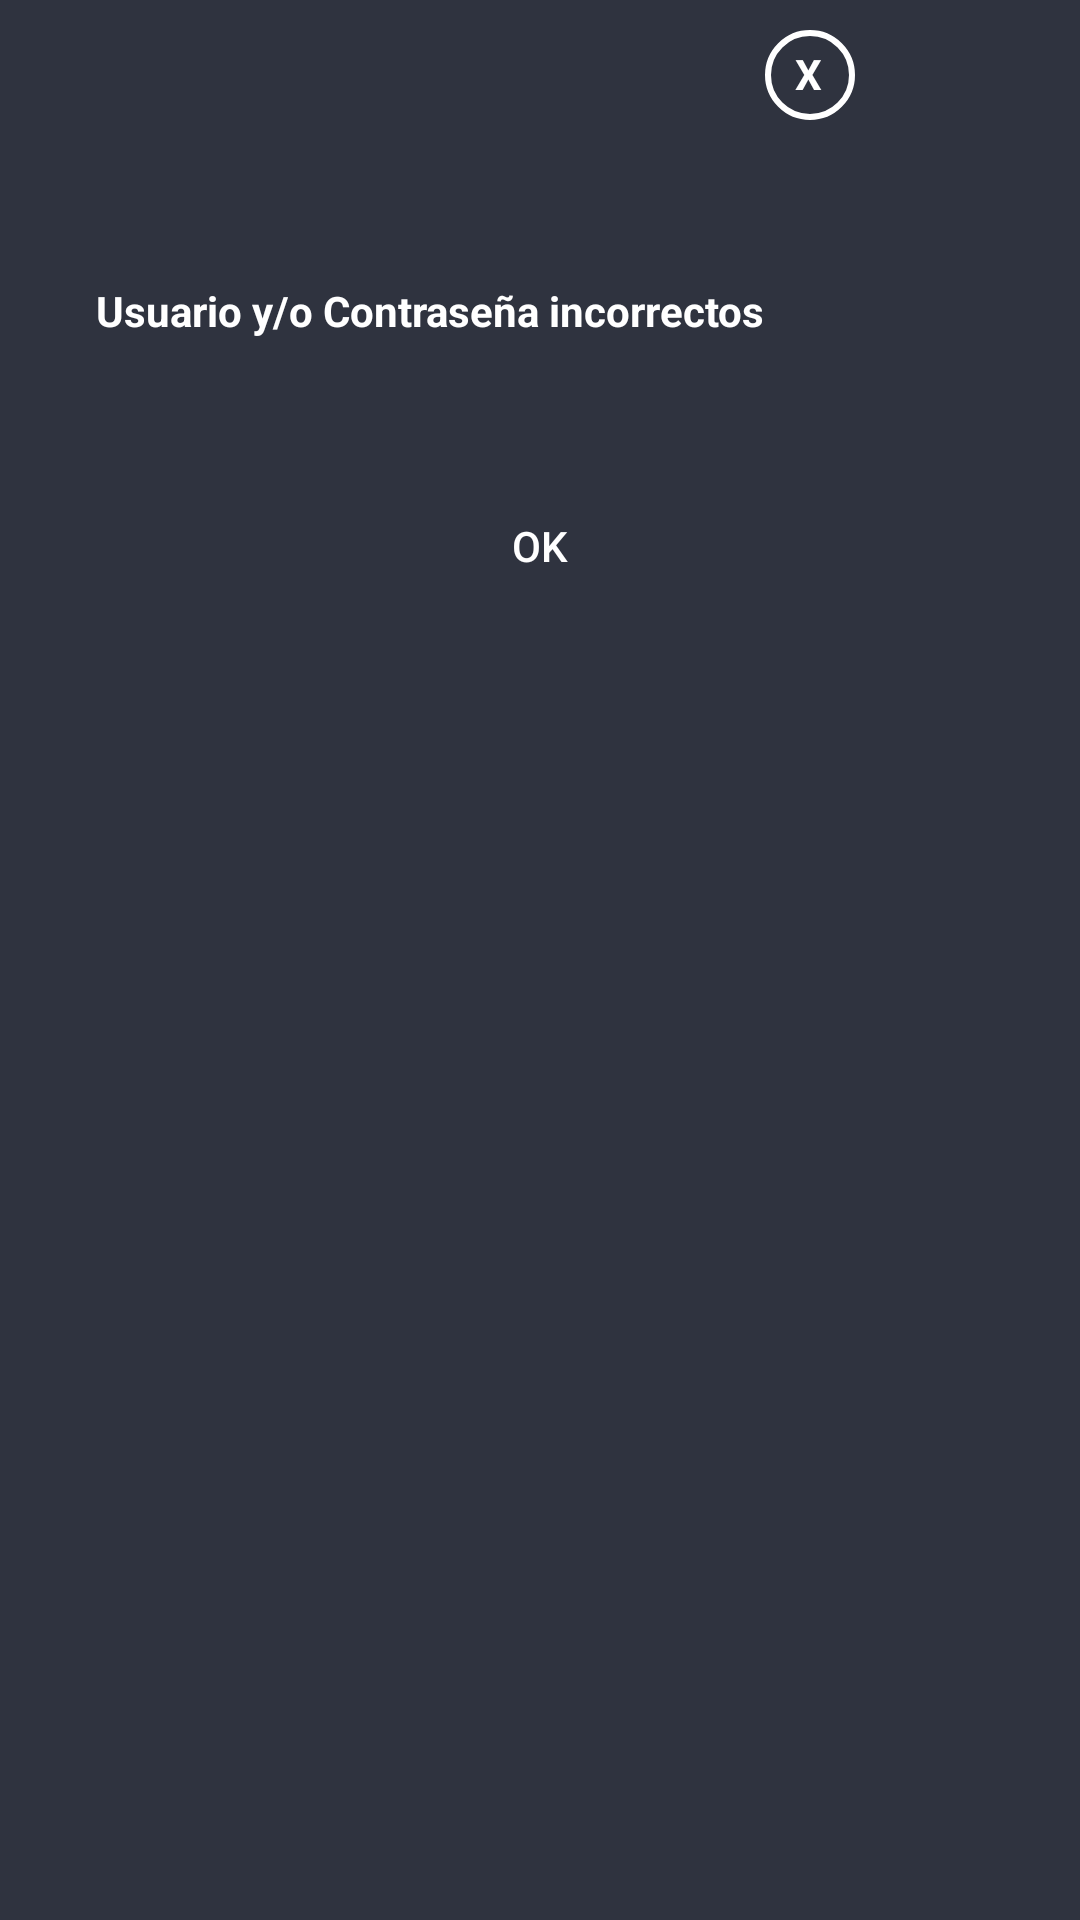

Here is an Android app screen rendered from its layout file. Give the layout XML and the strings, colors and styles it references.
<!-- AndroidManifest.xml: application theme AppTheme.NoActionBar -->
<!-- res/layout/activity_pop_up.xml -->
<?xml version="1.0" encoding="utf-8"?>
<RelativeLayout xmlns:android="http://schemas.android.com/apk/res/android"
    xmlns:tools="http://schemas.android.com/tools"
    xmlns:app="http://schemas.android.com/apk/res-auto"
    android:id="@+id/activity_pop_up"
    android:background="@drawable/pop_up_rounded"
    android:orientation="vertical"
    tools:context="com.developers.yacc.taxis.pop_up"
    android:weightSum="1"
    android:layout_width="300dp"
    android:layout_height="250dp"
    android:alpha="@android:integer/config_shortAnimTime">

    <TextView
        android:text="Usuario y/o Contraseña incorrectos"
        android:layout_width="wrap_content"
        android:layout_height="wrap_content"
        android:layout_below="@+id/close"
        android:layout_alignParentLeft="true"
        android:layout_alignParentStart="true"
        android:layout_marginLeft="32dp"
        android:layout_marginStart="32dp"
        android:layout_marginTop="54dp"
        android:textColor="@color/white"
        android:textStyle="bold"

        android:id="@+id/msj" />

    <Button
        android:text="Ok"
        android:layout_width="wrap_content"
        android:layout_height="wrap_content"
        android:layout_below="@+id/msj"
        android:layout_centerHorizontal="true"
        android:layout_marginTop="45dp"
        android:background="@drawable/roundedcorners"
        android:textColor="@color/white"
        android:id="@+id/Ok" />

    <TextView
        android:text="   X "
        android:layout_height="30dp"
        android:textColor="@color/white"
        android:textStyle="bold"
        android:background="@drawable/clousrounded"
        android:id="@+id/close"
        android:layout_width="30dp"
        android:paddingTop="5dp"
        android:layout_alignParentTop="true"
        android:layout_toRightOf="@+id/msj"
        android:layout_toEndOf="@+id/msj"
        android:layout_marginTop="10dp" />
</RelativeLayout>
<!-- resources referenced by this layout -->
<resources>
  <color name="white">#ffffff</color>
  <!-- drawable clousrounded (drawable) -->
  <?xml version="1.0" encoding="utf-8"?>
  <selector xmlns:android="http://schemas.android.com/apk/res/android">
      <item>
          <shape android:shape="oval">
              <stroke android:width="2dp" android:color="@color/white"/>
          </shape>
      </item>
  </selector>
  <!-- drawable pop_up_rounded (drawable) -->
  <?xml version="1.0" encoding="utf-8"?>
  <shape xmlns:android="http://schemas.android.com/apk/res/android"
      android:shape="rectangle">
      <solid android:color="@color/Dark"/>
  </shape>
  <style name="AppTheme.NoActionBar">
          <item name="windowActionBar">false</item>
          <item name="windowNoTitle">true</item>
      </style>
  <color name="Dark">#2f333f</color>
</resources>
